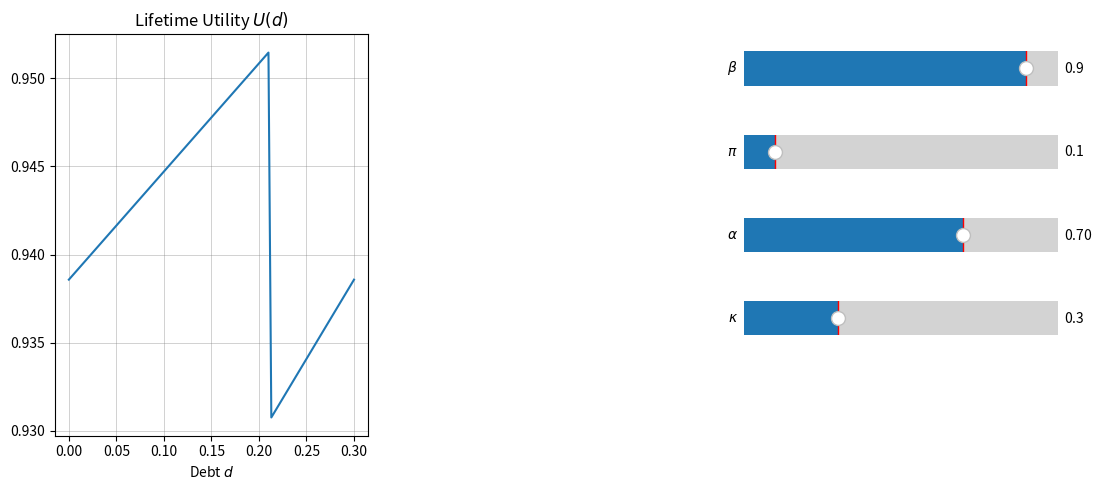

Recreate this plot in Python.
import numpy as np
import matplotlib.pyplot as plt
from matplotlib.pylab import Slider

start_beta = 0.9  # impatience factor
start_pi = 0.1  # Prob of state a
start_alpha = 0.7  # Marginal utility shock in state a
start_kappa = 0.3  # Moral cost of defaulting
start_q = 0.6

n_steps = 100
size = 5

def utility(d, alpha, kappa, beta, pi):

    if d <= alpha*kappa:
        u = d + beta * (pi * ((1 - d) / alpha) + (1 - pi) * (1 - d))
    else:
        u = (1 - pi) * d + beta * (pi * (1 / alpha - kappa) + (1 - pi) * (1 - d))

    return u


d_range = np.arange(start=0, stop=start_kappa + start_kappa/n_steps, step=start_kappa/n_steps)


# =================
# ===== CHART =====
# =================
fig = plt.figure(figsize=(size * (20 / 9), size))

# Lifetime Utility
ax_lu = plt.subplot2grid((5, 3), (0, 0), rowspan=5)
ax_lu.set_title(r"Lifetime Utility $U(d)$")
c_lu, = ax_lu.plot(
    d_range,
    [
        utility(d, start_alpha, start_kappa, start_beta, start_pi)
        for d in d_range
    ],
)
ax_lu.xaxis.grid(color="grey", linestyle="-", linewidth=0.5, alpha=0.5)
ax_lu.yaxis.grid(color="grey", linestyle="-", linewidth=0.5, alpha=0.5)
ax_lu.set_xlabel(r"Debt $d$")


# Sliders
ax_beta = plt.subplot2grid((5, 3), (0, 2))
sbeta = Slider(
    ax=ax_beta,
    label=r"$\beta$",
    valmin=0,
    valmax=1,
    valinit=start_beta,
    valstep=0.005,
)
ax_pi = plt.subplot2grid((5, 3), (1, 2))
spi = Slider(
    ax=ax_pi,
    label=r"$\pi$",
    valmin=0,
    valmax=1,
    valinit=start_pi,
    valstep=0.005,
)
ax_alpha = plt.subplot2grid((5, 3), (2, 2))
salpha = Slider(
    ax=ax_alpha,
    label=r"$\alpha$",
    valmin=0.01,
    valmax=1,
    valinit=start_alpha,
    valstep=0.005,
)
ax_kappa = plt.subplot2grid((5, 3), (3, 2))
skappa = Slider(
    ax=ax_kappa,
    label=r"$\kappa$",
    valmin=0,
    valmax=1,
    valinit=start_kappa,
    valstep=0.005,
)

def update(val):
    nbeta = sbeta.val
    npi = spi.val
    nalpha = salpha.val
    nkappa = skappa.val

    c_lu.set_ydata([
        utility(d, nalpha, nkappa, nbeta, npi)
        for d in d_range
    ])
    ax_lu.relim()
    ax_lu.autoscale_view()
    fig.canvas.draw_idle()


sbeta.on_changed(update)
spi.on_changed(update)
salpha.on_changed(update)
skappa.on_changed(update)

plt.tight_layout()
plt.show()